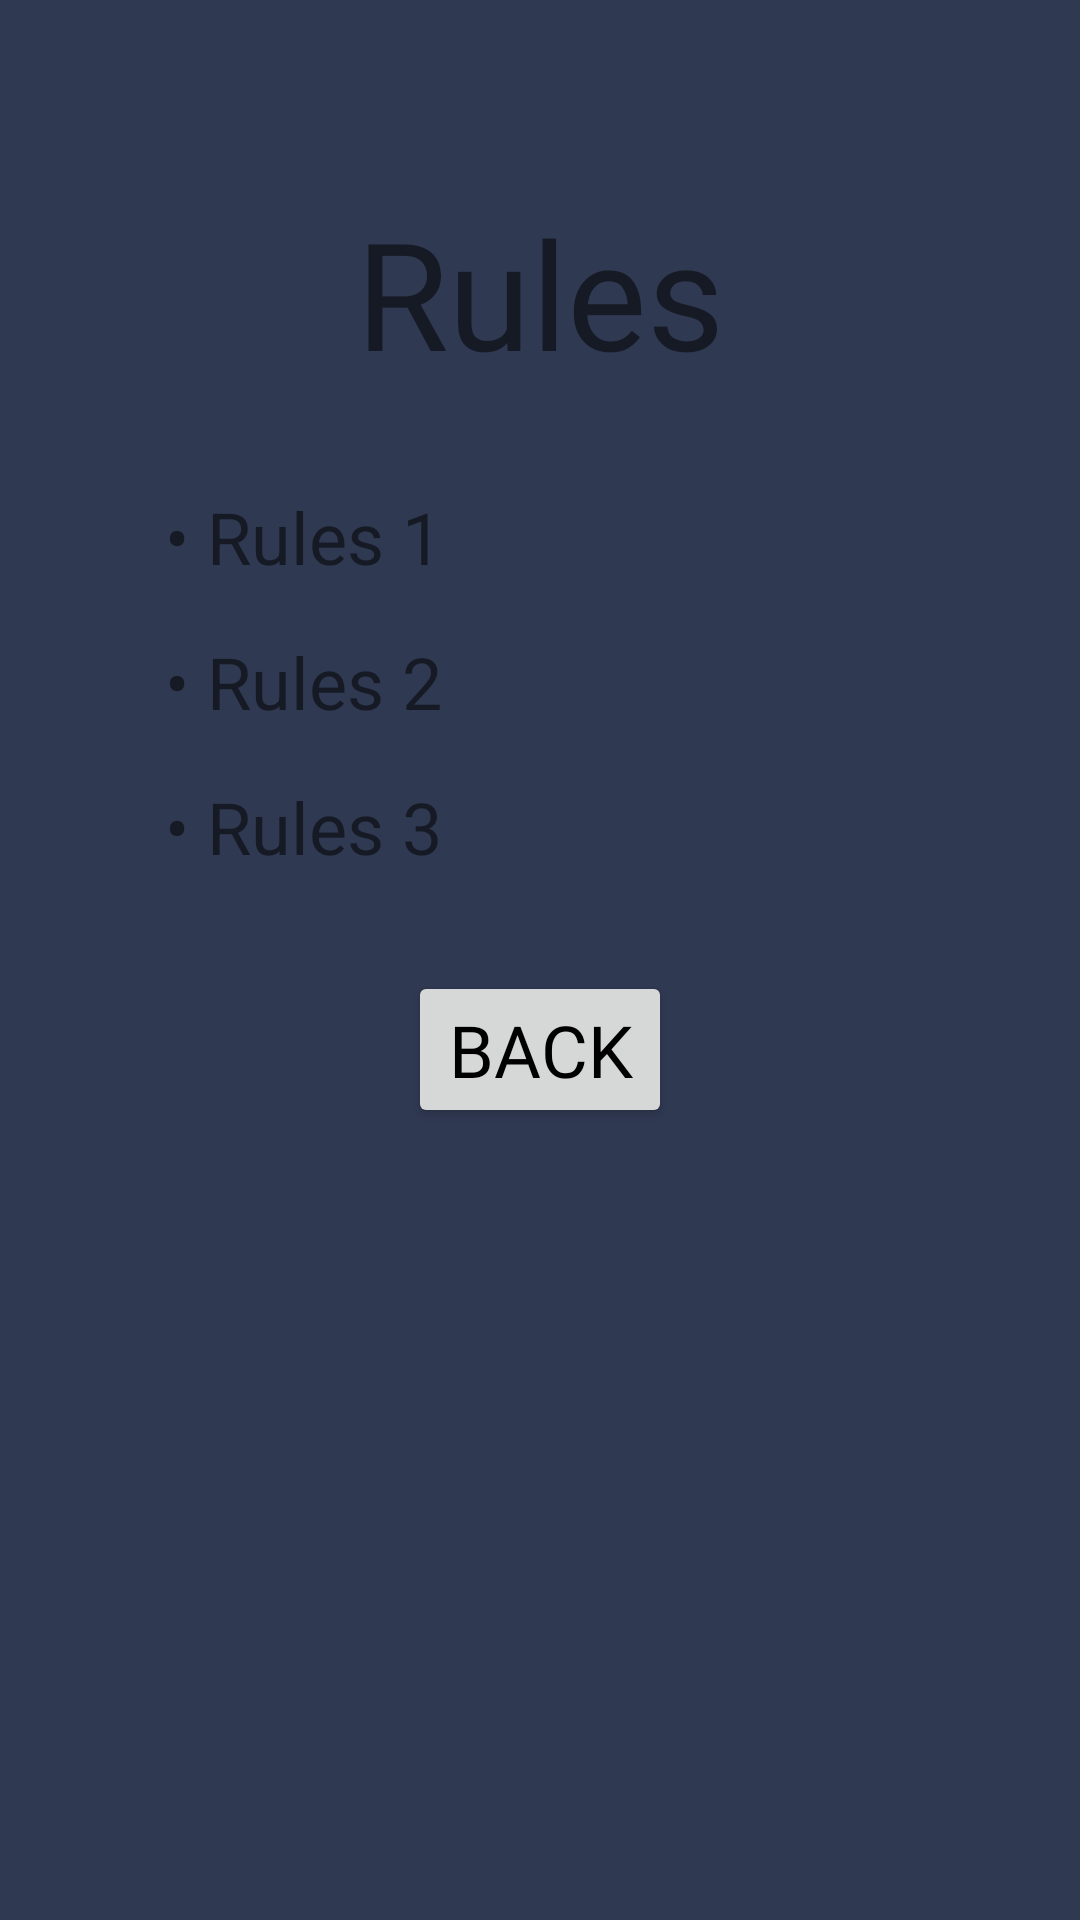

This screen was rendered from an Android layout file. Write that file and the resources it references.
<!-- AndroidManifest.xml: application theme Theme.MyApplication -->
<!-- res/layout/activity_rules.xml -->
<?xml version="1.0" encoding="utf-8"?>
<LinearLayout xmlns:android="http://schemas.android.com/apk/res/android"
    xmlns:app="http://schemas.android.com/apk/res-auto"
    xmlns:tools="http://schemas.android.com/tools"
    android:layout_width="match_parent"
    android:layout_height="match_parent"
    android:background="@color/maincolor"
    android:gravity="center_horizontal"
    android:orientation="vertical"

    tools:context=".RulesActivity">

    <TextView
        android:layout_width="wrap_content"
        android:layout_height="wrap_content"
        android:text="Rules"
        android:textSize="50sp"
        android:layout_marginTop="64dp"
        android:fontFamily="@font/aclonica"
        />

    <TextView
        android:layout_width="250dp"
        android:layout_height="wrap_content"
        android:textSize="24sp"
        android:layout_marginTop="32dp"
        android:text="• Rules 1"
        />

    <TextView
        android:layout_width="250dp"
        android:layout_height="wrap_content"
        android:textSize="24sp"
        android:layout_marginTop="16dp"
        android:text="• Rules 2"
        />

    <TextView
        android:layout_width="250dp"
        android:layout_height="wrap_content"
        android:textSize="24sp"
        android:layout_marginTop="16dp"
        android:text="• Rules 3"
        />

    <Button
        android:layout_width="wrap_content"
        android:layout_height="wrap_content"
        android:layout_marginTop="32dp"
        android:textSize="24sp"
        android:textColor="@color/black"
        android:fontFamily="@font/aclonica"
        android:id="@+id/rulesToMain"

        android:text="Back"
        />

</LinearLayout>
<!-- resources referenced by this layout -->
<resources>
  <color name="black">#FF000000</color>
  <color name="maincolor">#303952</color>
  <style name="Theme.MyApplication" parent="Theme.MaterialComponents.DayNight.NoActionBar">
          
          <item name="colorPrimary">@color/blue</item>
          <item name="colorPrimaryVariant">@color/purple_700</item>
          <item name="colorOnPrimary">@color/white</item>
          
          <item name="colorSecondary">@color/teal_200</item>
          <item name="colorSecondaryVariant">@color/teal_700</item>
          <item name="colorOnSecondary">@color/black</item>
          
          <item name="android:statusBarColor" tools:targetApi="l">?attr/colorPrimaryVariant</item>
          
      </style>
  <color name="blue">#63cdda</color>
  <color name="purple_700">#FF3700B3</color>
  <color name="white">#FFFFFFFF</color>
  <color name="teal_200">#FF03DAC5</color>
  <color name="teal_700">#FF018786</color>
</resources>
